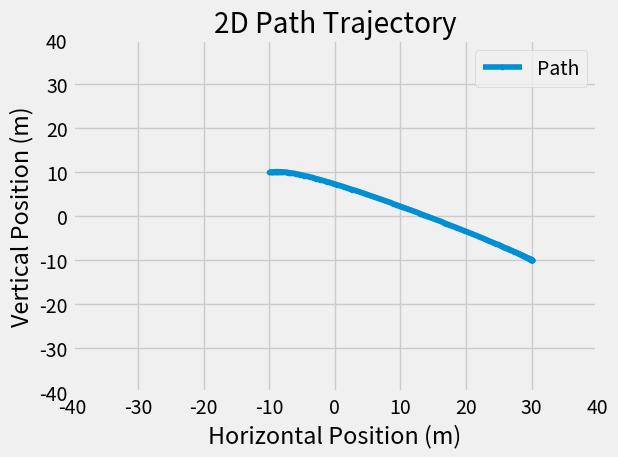

Write Python code to recreate this figure.
#!/usr/bin/env python

import numpy as np

class QuinticPolynomial:

    def __init__(self, init_pos, init_vel, init_accel, final_pos, final_vel, final_accel, dist):

        # Derived coefficients
        self.a_0 = init_pos
        self.a_1 = init_vel
        self.a_2 = init_accel / 2.0

        # Solve the linear equation (Ax = B)
        A = np.array([[dist ** 3,      dist ** 4,        dist ** 5], 
                     [3 * dist ** 2,   4 * dist ** 3,    5 * dist ** 4],
                     [6 * dist,        12 * dist ** 2,   20 * dist ** 3]])

        B = np.array([final_pos - self.a_0 - self.a_1 * dist - self.a_2 * dist ** 2, final_vel - self.a_1 - init_accel * dist, final_accel - init_accel])

        x = np.linalg.solve(A, B)

        self.a_3 = x[0]
        self.a_4 = x[1]
        self.a_5 = x[2]

    def calc_point(self, s):

        xs = self.a_0 + self.a_1 * s + self.a_2 * s ** 2 + self.a_3 * s ** 3 + self.a_4 * s ** 4 + self.a_5 * s ** 5

        return xs

    def calc_first_derivative(self, s):

        xs = self.a_1 + 2 * self.a_2 * s + 3 * self.a_3 * s ** 2 + 4 * self.a_4 * s ** 3 + 5 * self.a_5 * s ** 4

        return xs

    def calc_second_derivative(self, s):

        xs = 2 * self.a_2 + 6 * self.a_3 * s + 12 * self.a_4 * s ** 2 + 20 * self.a_5 * s ** 3

        return xs

    def calc_third_derivative(self, s):

        xs = 6 * self.a_3 + 24 * self.a_4 * s + 60 * self.a_5 * s ** 2

        return xs

class QuarticPolynomial:

    def __init__(self, init_pos, init_vel, init_accel, final_vel, final_accel, dist):

        self.a_0 = init_pos
        self.a_1 = init_vel
        self.a_2 = init_accel / 2.0

        A = np.array([[3 * dist ** 2,  4 * dist ** 3],
                      [6 * dist,       12 * dist ** 2]])

        B = np.array([final_vel - self.a_1 - init_accel * dist,
                      final_accel - init_accel])

        x = np.linalg.solve(A, B)

        self.a_3 = x[0]
        self.a_4 = x[1]

    def calc_point(self, s):

        xs = self.a_0 + self.a_1 * s + self.a_2 * s ** 2 + self.a_3 * s ** 3 + self.a_4 * s ** 4

        return xs

    def calc_first_derivative(self, s):

        xs = self.a_1 + 2 * self.a_2 * s + 3 * self.a_3 * s ** 2 + 4 * self.a_4 * s ** 3

        return xs

    def calc_second_derivative(self, s):

        xs = 2 * self.a_2 + 6 * self.a_3 * s + 12 * self.a_4 * s ** 2

        return xs

    def calc_third_derivative(self, s):

        xs = 6 * self.a_3 + 24 * self.a_4 * s

        return xs

class CubicPolynomial:

    def __init__(self, init_pos, init_vel, init_accel):
        
        # Derived coefficients
        self.d = init_pos
        self.c = init_vel
        self.b = init_accel / 2.0

def quintic_polynomial_planner(x_i, y_i, yaw_i, v_i, a_i, x_f, y_f, yaw_f, v_f, a_f, max_accel, max_jerk, ds):
    
    # Calculate the velocity boundary conditions based on vehicle's orientation
    v_xi = v_i * np.cos(yaw_i)
    v_xf = v_f * np.cos(yaw_f)
    v_yi = v_i * np.sin(yaw_i)
    v_yf = v_f * np.sin(yaw_f)

    # Calculate the acceleration boundary conditions based on vehicle's orientation
    a_xi = a_i * np.cos(yaw_i)
    a_xf = a_f * np.cos(yaw_f)
    a_yi = a_i * np.sin(yaw_i)
    a_yf = a_f * np.sin(yaw_f)

    for S in np.arange(1.0, 1000.0, 1.0):
        # Initialise the class
        xqp = QuinticPolynomial(x_i, v_xi, a_xi, x_f, v_xf, a_xf, S)
        yqp = QuinticPolynomial(y_i, v_yi, a_yi, y_f, v_yf, a_yf, S)

        # Instantiate/clear the arrays
        x = []
        y = []
        v = []
        a = []
        j = []
        yaw = []

        for s in np.arange(0.0, S + ds, ds):
            # Solve for position (m)
            x.append(xqp.calc_point(s))
            y.append(yqp.calc_point(s))

            # Solve for velocity (m/s)
            v_x = xqp.calc_first_derivative(s)
            v_y = yqp.calc_first_derivative(s)
            v.append(np.hypot(v_x, v_y))

            # Solve for orientation (rad)
            yaw.append(np.arctan2(v_y, v_x))

            # Solve for acceleration (m/s^2)
            a_x = xqp.calc_second_derivative(s)
            a_y = yqp.calc_second_derivative(s)

            if len(v) >= 2 and v[-1] - v[-2] < 0.0:
                a.append(-1.0 * np.hypot(a_x, a_y))

            else:
                a.append(np.hypot(a_x, a_y))
        
            # Solve for jerk (m/s^3)
            j_x = xqp.calc_third_derivative(s)
            j_y = yqp.calc_third_derivative(s)
            
            if len(a) >= 2 and a[-1] - a[-2] < 0.0:
                j.append(-1 * np.hypot(j_x, j_y))

            else:
                j.append(np.hypot(j_x, j_y))

        if max([abs(i) for i in a]) <= max_accel and max([abs(i) for i in j]) <= max_jerk:
            break

    return x, y, v, a, j, yaw

def quartic_polynomial_planner():
    pass

def cubic_polynomial_planner():
    pass

def plot():
    '''
    This function is for debugging and understanding purposes. Comment it out in main() if used as a library instead.
    '''
    # Initial values
    x_i = -10.0
    y_i = 10.0
    yaw_i = np.deg2rad(10.0)
    v_i = 1.0
    a_i = 0.1
    
    # Final values
    x_f = 30.0
    y_f = -10.0
    yaw_f = np.deg2rad(20.0)
    v_f = 0.0
    a_f = 0.1

    # Limits (Source: http://www.diva-portal.org/smash/get/diva2:839140/FULLTEXT01.pdf [Pg. 6])
    max_accel = 2.0
    max_jerk = 0.9
    ds = 0.1
    limits = max(abs(x_i), abs(x_f), abs(y_i), abs(y_f)) + 10.0

    x, y, v, a, j, yaw = quintic_polynomial_planner(x_i, y_i, yaw_i, v_i, a_i, x_f, y_f, yaw_f, v_f, a_f, max_accel, max_jerk, ds)

    print('no. of cells in x: {}'.format(len(x)))
    print('no. of cells in y: {}'.format(len(y)))

    import matplotlib.pyplot as plt

    plt.style.use('fivethirtyeight')
    plt.plot(x, y, label='Path', marker='.')
    plt.xlim(-limits, limits)
    plt.ylim(-limits, limits)
    plt.title('2D Path Trajectory')
    plt.xlabel('Horizontal Position (m)')
    plt.ylabel('Vertical Position (m)')
    plt.legend()
    plt.tight_layout()
    plt.show()

def main():

    plot()

if __name__ == '__main__':
    main()